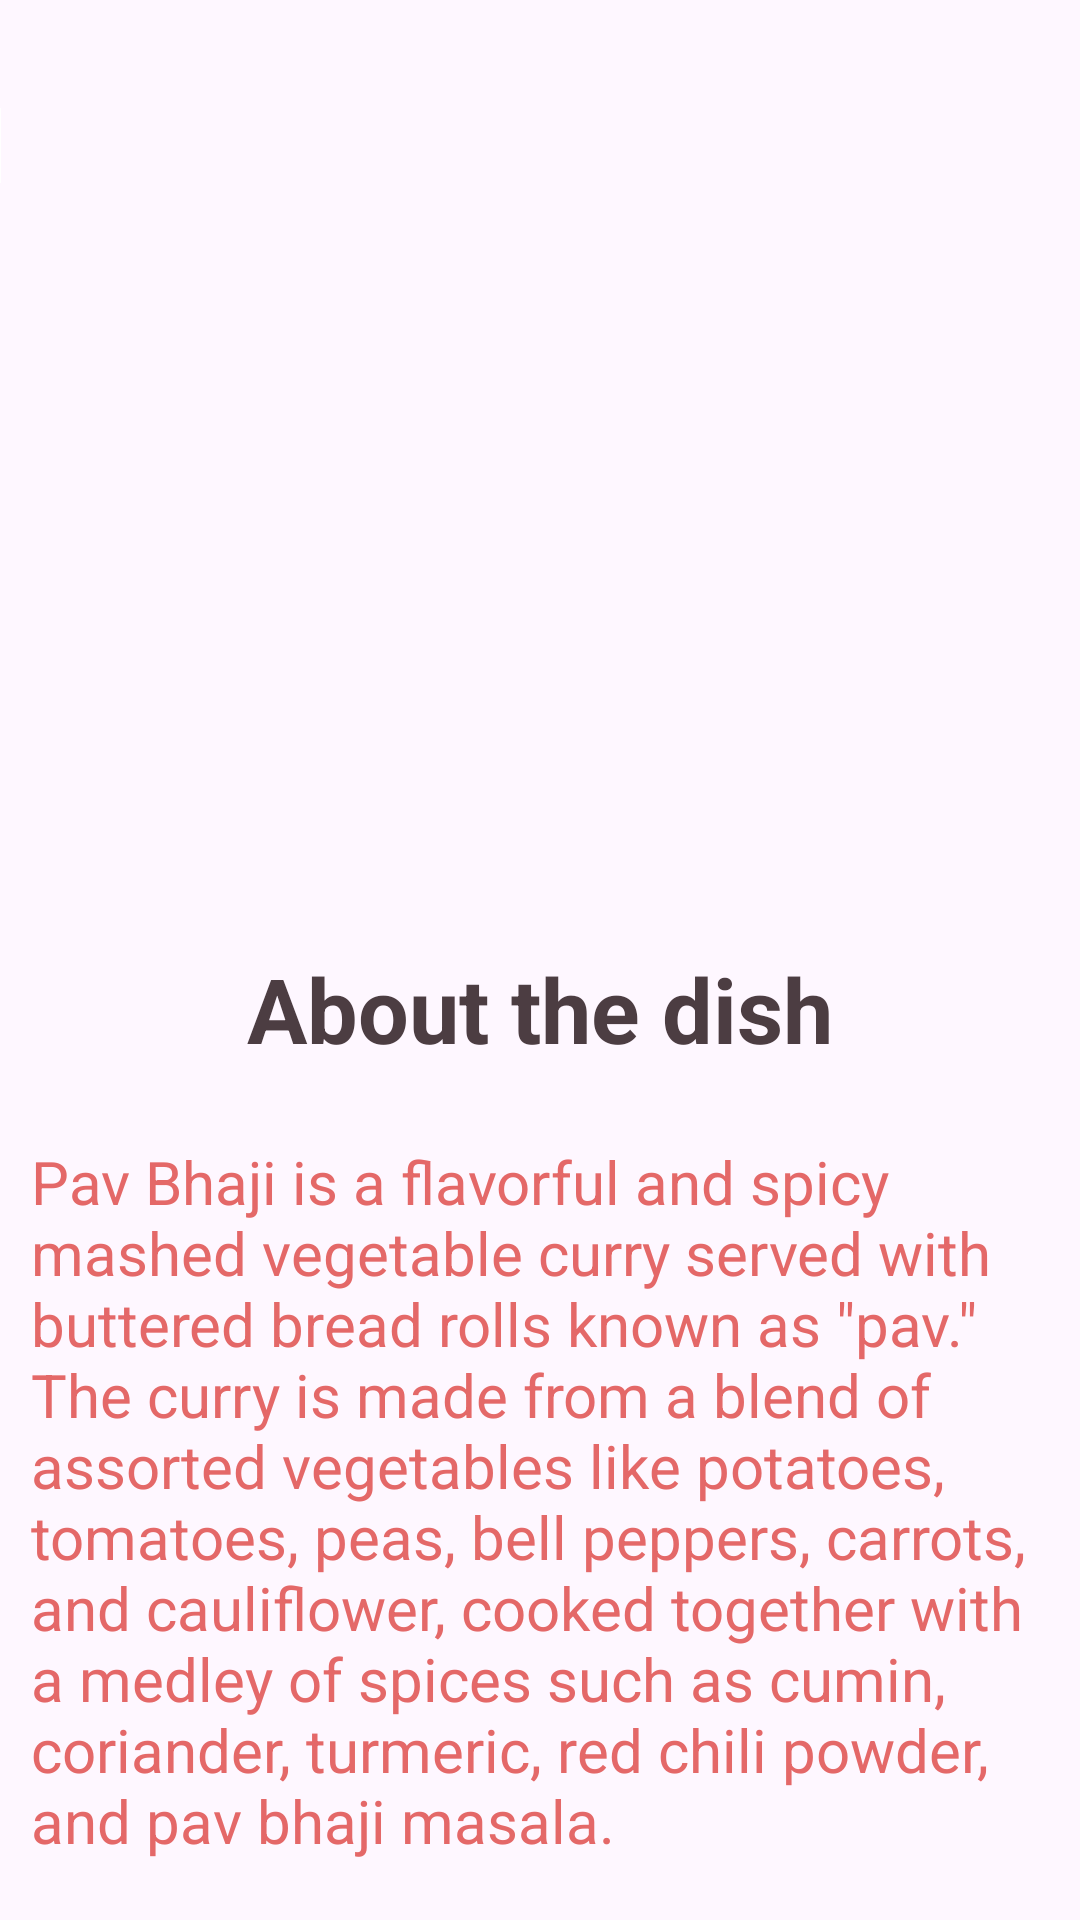

Write the Android layout XML for this screen, with the resource values it uses.
<!-- AndroidManifest.xml: application theme Theme.Prac10FoodOrdering -->
<!-- res/layout/activity_pav_bhaji.xml -->
<?xml version="1.0" encoding="utf-8"?>
<androidx.constraintlayout.widget.ConstraintLayout xmlns:android="http://schemas.android.com/apk/res/android"
    xmlns:app="http://schemas.android.com/apk/res-auto"
    xmlns:tools="http://schemas.android.com/tools"
    android:id="@+id/main"
    android:layout_width="match_parent"
    android:layout_height="match_parent"
    tools:context=".PavBhajiActivity">
    <ImageView
        android:id="@+id/imageView3"
        android:layout_width="wrap_content"
        android:layout_height="200dp"
        android:layout_marginTop="80dp"
        android:scaleType="fitCenter"
        app:layout_constraintTop_toTopOf="parent"
        app:srcCompat="@drawable/bambayya_pav_bhaji"
        tools:layout_editor_absoluteX="0dp" />

    <ImageButton
        android:id="@+id/Back15"
        android:layout_width="25dp"
        android:layout_height="25dp"
        android:layout_marginTop="36dp"
        android:layout_marginEnd="360dp"
        android:background="@android:color/white"
        android:onClick="onBack15ButtonClick"
        android:scaleType="fitCenter"
        app:layout_constraintEnd_toEndOf="parent"
        app:layout_constraintTop_toTopOf="parent"
        app:srcCompat="@drawable/angle_left_solid" />

    <TextView
        android:id="@+id/textView2"
        android:layout_width="wrap_content"
        android:layout_height="wrap_content"
        android:layout_marginTop="36dp"
        android:text="About the dish"
        android:textColor="#4C3D42"
        android:textSize="30sp"
        android:textStyle="bold"
        app:layout_constraintEnd_toEndOf="parent"
        app:layout_constraintStart_toStartOf="parent"
        app:layout_constraintTop_toBottomOf="@+id/imageView3" />

    <TextView
        android:id="@+id/textView7"
        android:layout_width="340dp"
        android:layout_height="250dp"
        android:layout_marginStart="15dp"
        android:layout_marginTop="24dp"
        android:layout_marginEnd="15dp"
        android:text="Pav Bhaji is a flavorful and spicy mashed vegetable curry served with buttered bread rolls known as &quot;pav.&quot; The curry is made from a blend of assorted vegetables like potatoes, tomatoes, peas, bell peppers, carrots, and cauliflower, cooked together with a medley of spices such as cumin, coriander, turmeric, red chili powder, and pav bhaji masala."
        android:textColor="#E46868"
        android:textSize="20sp"
        app:layout_constraintEnd_toEndOf="parent"
        app:layout_constraintHorizontal_bias="0.487"
        app:layout_constraintStart_toStartOf="parent"
        app:layout_constraintTop_toBottomOf="@+id/textView2" />

    <androidx.appcompat.widget.AppCompatButton
        android:id="@+id/button9"
        android:layout_width="wrap_content"
        android:layout_height="wrap_content"
        android:layout_marginTop="25dp"
        android:background="@drawable/redbuttongradient"
        android:onClick="onbutton9Click"
        android:text="Order Now"
        app:cornerRadius="1dp"
        app:layout_constraintEnd_toEndOf="parent"
        app:layout_constraintHorizontal_bias="0.498"
        app:layout_constraintStart_toStartOf="parent"
        app:layout_constraintTop_toBottomOf="@+id/textView7" />
</androidx.constraintlayout.widget.ConstraintLayout>
<!-- resources referenced by this layout -->
<resources>
  <!-- drawable redbuttongradient (drawable) -->
  <?xml version="1.0" encoding="utf-8"?>
  <shape xmlns:android="http://schemas.android.com/apk/res/android">
  <gradient android:angle="45" android:startColor="#d19856" android:endColor="#bf7d69"/>
  <corners android:radius="15dp"/>
  </shape>
  <style name="Theme.Prac10FoodOrdering" parent="Base.Theme.Prac10FoodOrdering" />
  <style name="Base.Theme.Prac10FoodOrdering" parent="Theme.Material3.DayNight.NoActionBar">
          
          
      </style>
</resources>
